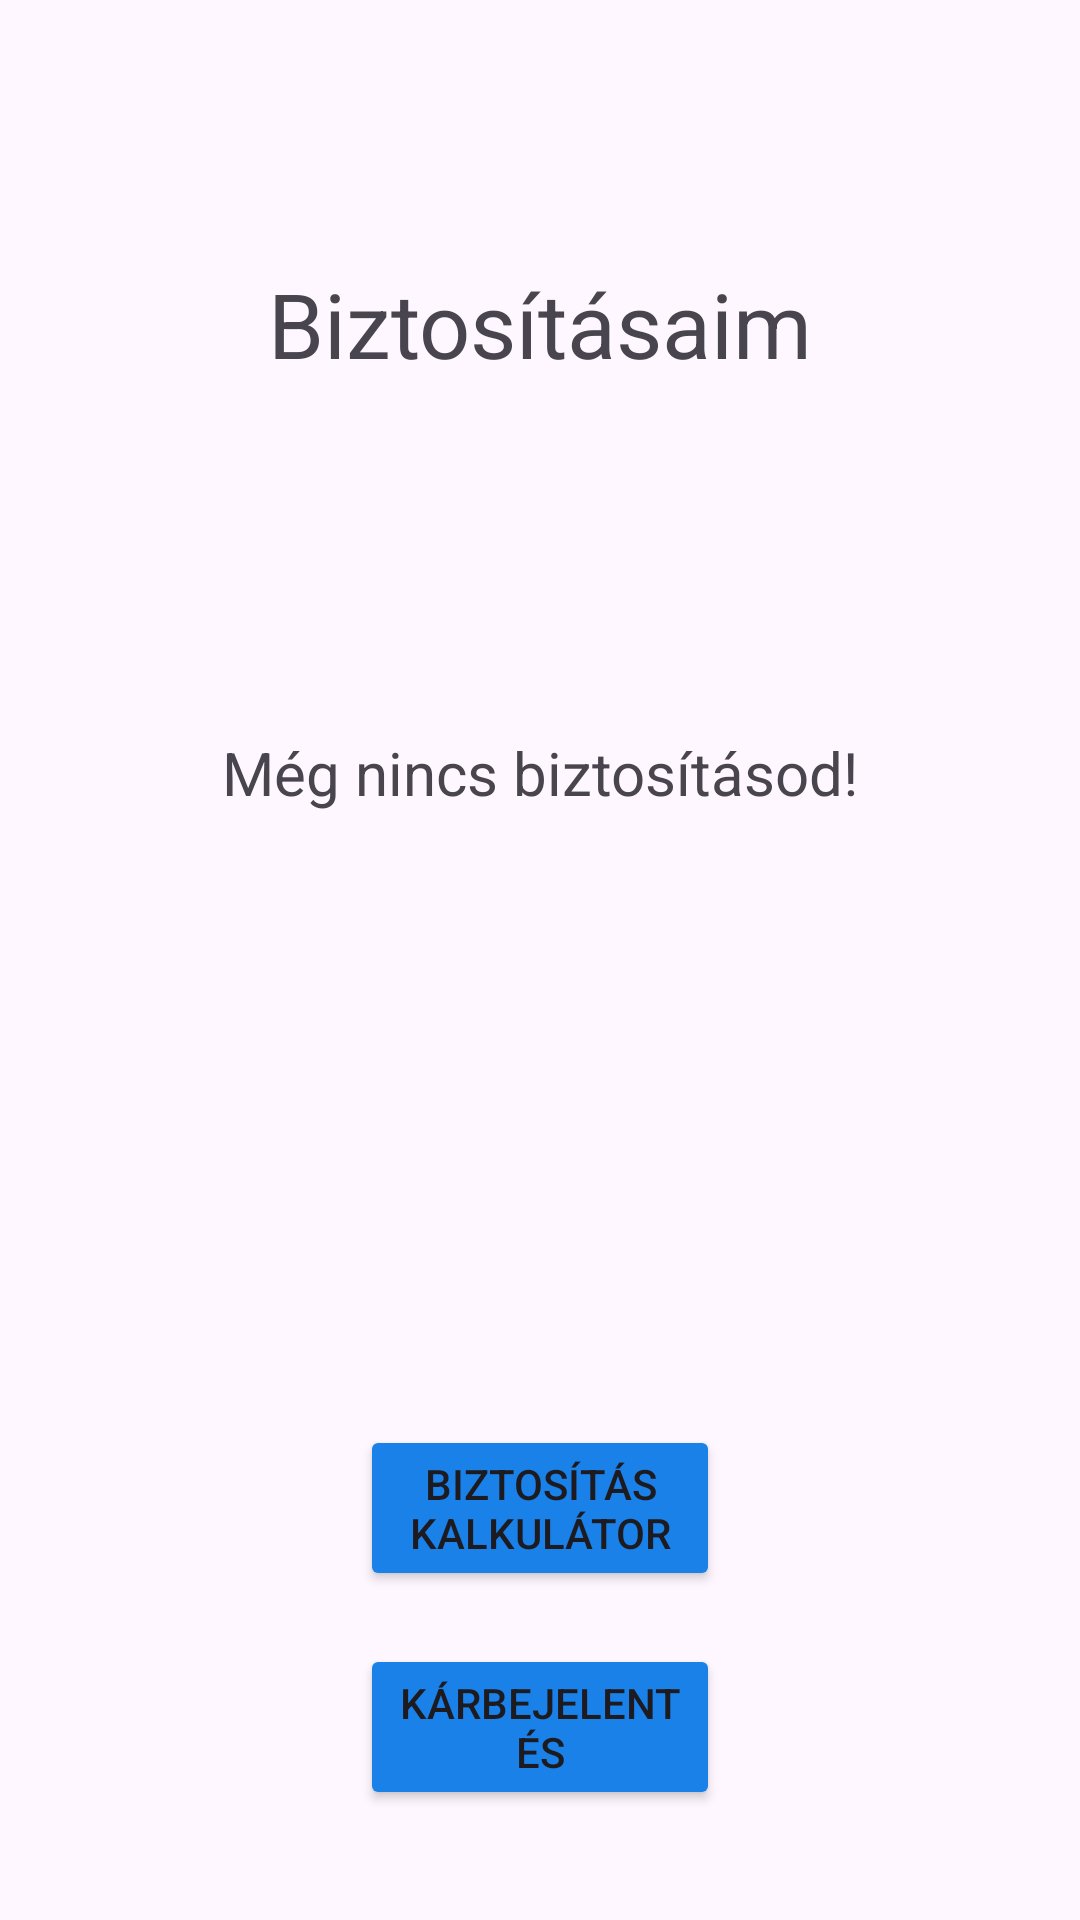

Reconstruct the res/layout file that produces this screen, plus the resources it refers to.
<!-- AndroidManifest.xml: application theme Theme.Autobiztositas -->
<!-- res/layout/activity_main_page.xml -->
<?xml version="1.0" encoding="utf-8"?>
<androidx.constraintlayout.widget.ConstraintLayout
    xmlns:android="http://schemas.android.com/apk/res/android"
    xmlns:app="http://schemas.android.com/apk/res-auto"
    xmlns:tools="http://schemas.android.com/tools"
    android:id="@+id/main"
    android:layout_width="match_parent"
    android:layout_height="match_parent"
    tools:context=".MainPage">


    <TextView
        android:id="@+id/BiztositasaimTextView"
        android:layout_width="match_parent"
        android:layout_height="wrap_content"
        android:text="@string/biztositasaim"
        android:textAlignment="center"
        android:textSize="30sp"
        app:layout_constraintBottom_toBottomOf="parent"
        app:layout_constraintEnd_toEndOf="parent"
        app:layout_constraintHorizontal_bias="0.0"
        app:layout_constraintStart_toStartOf="parent"
        app:layout_constraintTop_toTopOf="parent"
        app:layout_constraintVertical_bias="0.146" />

    <androidx.recyclerview.widget.RecyclerView
        android:id="@+id/BiztositasRecyclerView"
        android:layout_width="match_parent"
        android:layout_height="wrap_content"
        android:layout_marginLeft="40dp"
        android:layout_marginRight="40dp"
        android:scrollbars="vertical"
        app:layout_constraintBottom_toBottomOf="parent"
        app:layout_constraintEnd_toEndOf="parent"
        app:layout_constraintHorizontal_bias="0.0"
        app:layout_constraintStart_toStartOf="parent"
        app:layout_constraintTop_toBottomOf="@+id/BiztositasaimTextView"
        app:layout_constraintVertical_bias="0.144" />

    <TextView
        android:id="@+id/NincsBiztositasTextView"
        android:layout_width="match_parent"
        android:layout_height="wrap_content"
        android:text="@string/nincsBiztositas"
        android:textAlignment="center"
        android:textSize="20sp"
        app:layout_constraintBottom_toBottomOf="parent"
        app:layout_constraintEnd_toEndOf="parent"
        app:layout_constraintStart_toStartOf="parent"
        app:layout_constraintTop_toBottomOf="@+id/BiztositasaimTextView"
        app:layout_constraintVertical_bias="0.239" />

    <Button
        android:id="@+id/KalkulatorButton"
        android:layout_width="match_parent"
        android:layout_height="wrap_content"
        android:layout_marginLeft="120dp"
        android:layout_marginRight="120dp"
        android:text="@string/kalkulator"
        android:backgroundTint="#1a81e8"
        app:layout_constraintBottom_toBottomOf="parent"
        app:layout_constraintEnd_toEndOf="parent"
        app:layout_constraintStart_toStartOf="parent"
        app:layout_constraintTop_toBottomOf="@+id/BiztositasRecyclerView"
        app:layout_constraintVertical_bias="0.714" />

    <Button
        android:id="@+id/KarbejelentesButton"
        android:layout_width="match_parent"
        android:layout_height="wrap_content"
        android:layout_marginLeft="120dp"
        android:layout_marginRight="120dp"
        android:backgroundTint="#1a81e8"
        android:text="@string/karbejelentes"
        app:layout_constraintBottom_toBottomOf="parent"
        app:layout_constraintEnd_toEndOf="parent"
        app:layout_constraintStart_toStartOf="parent"
        app:layout_constraintTop_toBottomOf="@+id/KalkulatorButton"
        app:layout_constraintVertical_bias="0.325" />


</androidx.constraintlayout.widget.ConstraintLayout>
<!-- resources referenced by this layout -->
<resources>
  <string name="biztositasaim">Biztosításaim</string>
  <string name="kalkulator">Biztosítás kalkulátor</string>
  <string name="karbejelentes">Kárbejelentés</string>
  <string name="nincsBiztositas">Még nincs biztosításod!</string>
  <style name="Theme.Autobiztositas" parent="Base.Theme.Autobiztositas" />
  <style name="Base.Theme.Autobiztositas" parent="Theme.Material3.DayNight.NoActionBar">
          
          
      </style>
</resources>
